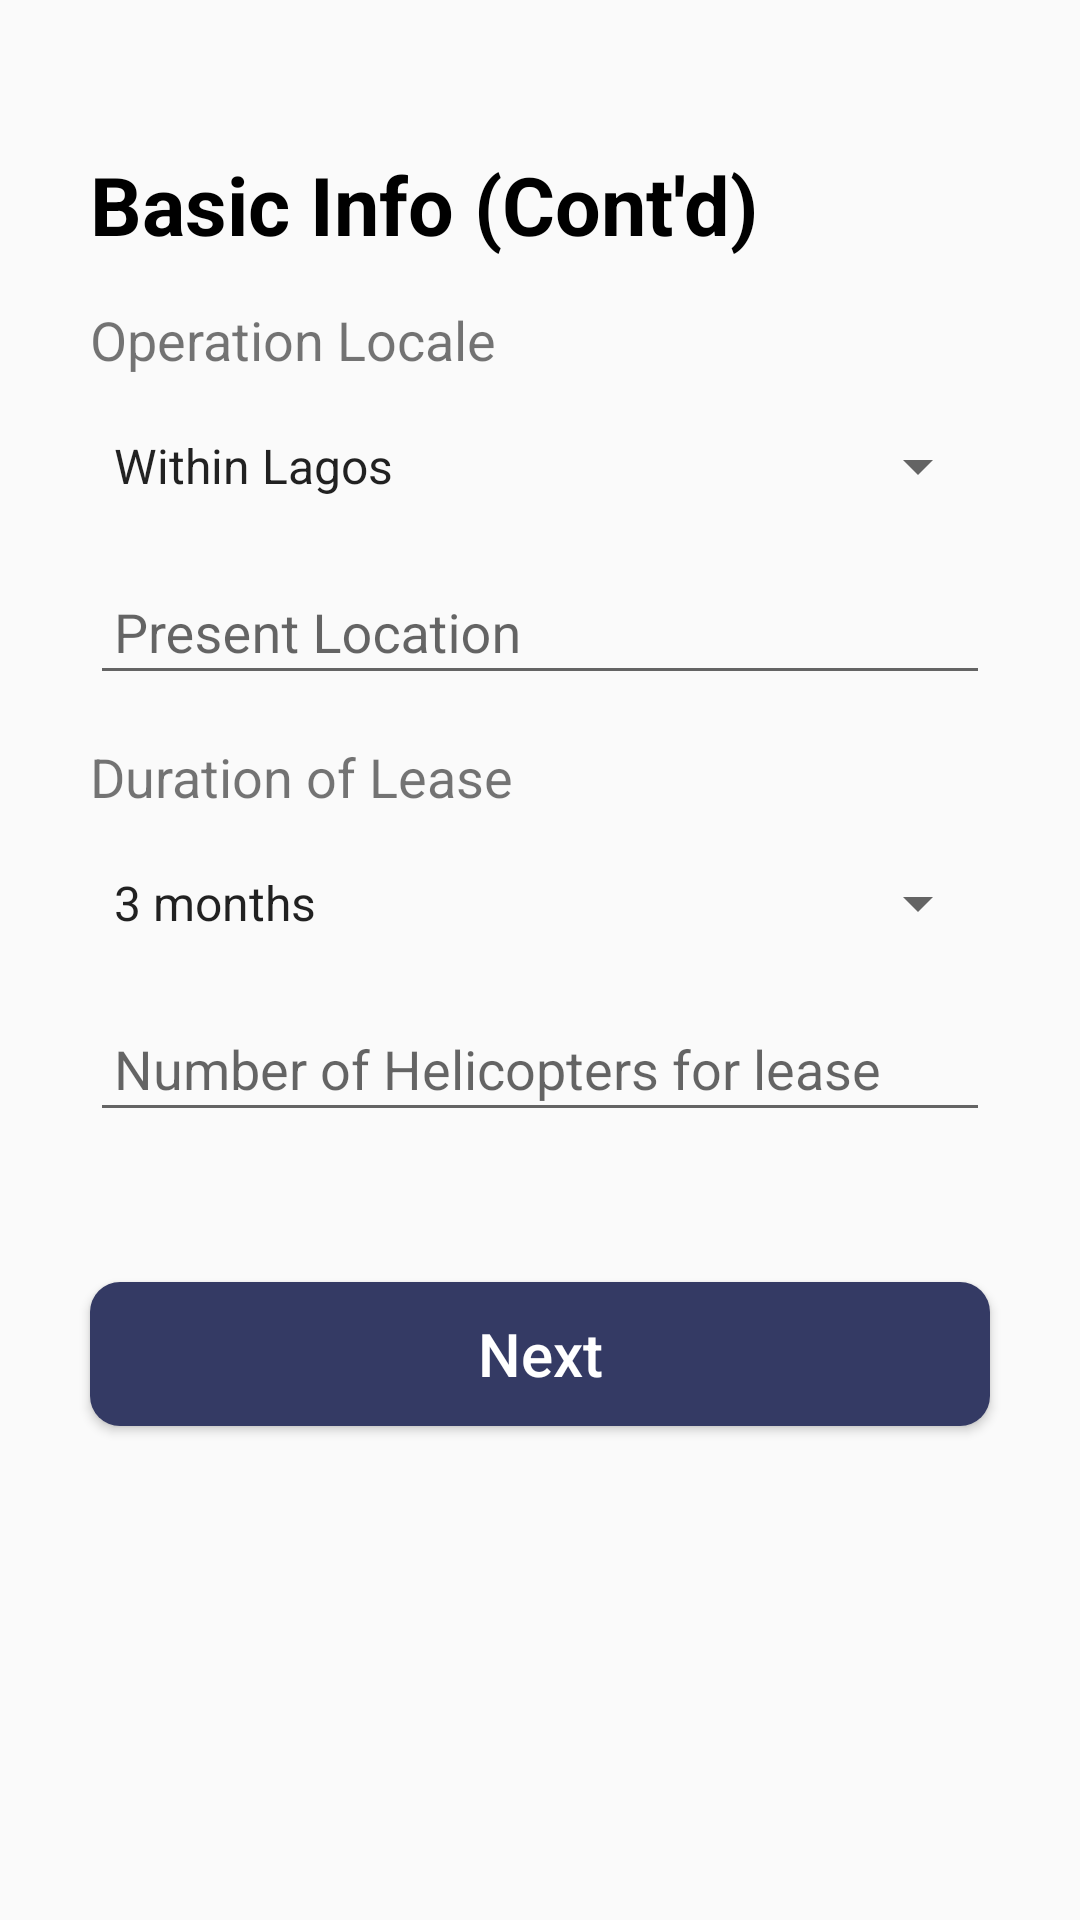

The Android layout XML behind this screen, and the referenced resources:
<!-- AndroidManifest.xml: application theme AppTheme -->
<!-- res/layout/owner_two.xml -->
<?xml version="1.0" encoding="utf-8"?>
<LinearLayout xmlns:android="http://schemas.android.com/apk/res/android" android:orientation="vertical"
    android:layout_width="match_parent" android:layout_height="match_parent">

    <TextView
        android:layout_width="wrap_content"
        android:layout_height="wrap_content"
        android:layout_marginTop="50dp"
        android:text="Basic Info (Cont'd)"
        android:layout_marginLeft="30dp"
        android:textSize="27sp"
        style="@style/TextAppearance.AppCompat.Headline"
        android:textColor="#000"
        android:textStyle="bold" />
    <TextView
        android:layout_width="match_parent"
        android:layout_height="wrap_content"
        android:text="Operation Locale"
        android:layout_marginTop="15dp"
        android:textSize="18sp"
        android:layout_marginLeft="30dp"
        android:layout_marginRight="30dp" />
    <Spinner
        android:layout_width="match_parent"
        android:layout_height="30dp"
        android:entries="@array/locale"
        android:id="@+id/locale"
        android:layout_marginTop="15dp"
        android:layout_marginLeft="30dp"
        android:layout_marginRight="30dp" />
    <com.google.android.material.textfield.TextInputLayout
        android:layout_width="match_parent"
        android:layout_height="wrap_content"
        android:layout_marginLeft="30dp"
        android:layout_marginRight="30dp"
        android:layout_marginTop="10dp">
        <com.google.android.material.textfield.TextInputEditText
            android:layout_width="match_parent"
            android:layout_height="match_parent"
            android:hint="Present Location"
            android:textSize="18sp"
            android:id="@+id/o_location"
            android:padding="8dp"
            android:inputType="text"/>
    </com.google.android.material.textfield.TextInputLayout>

    
    
    
    
    
    
    
    
    
    
    
    
    
    

    <TextView
        android:layout_width="match_parent"
        android:layout_height="wrap_content"
        android:text="Duration of Lease"
        android:layout_marginTop="15dp"
        android:textSize="18sp"
        android:layout_marginLeft="30dp"
        android:layout_marginRight="30dp" />
    <Spinner
        android:layout_width="match_parent"
        android:layout_height="30dp"
        android:entries="@array/lease"
        android:id="@+id/lease"
        android:layout_marginTop="15dp"
        android:layout_marginLeft="30dp"
        android:layout_marginRight="30dp" />

    <com.google.android.material.textfield.TextInputLayout
        android:layout_width="match_parent"
        android:layout_height="wrap_content"
        android:layout_marginLeft="30dp"
        android:layout_marginRight="30dp"
        android:layout_marginTop="10dp">
        <com.google.android.material.textfield.TextInputEditText
            android:layout_width="match_parent"
            android:layout_height="match_parent"
            android:hint="Number of Helicopters for lease"
            android:textSize="18sp"
            android:padding="8dp"
            android:id="@+id/num_h"
            android:inputType="number"/>
    </com.google.android.material.textfield.TextInputLayout>

    <Button
        android:layout_width="match_parent"
        android:layout_height="wrap_content"
        android:layout_marginTop="50dp"
        android:layout_marginLeft="30dp"
        android:layout_marginRight="30dp"
        android:text="Next"
        android:textColor="#fff"
        android:textAllCaps="false"
        android:id="@+id/o_two"
        android:textSize="20sp"
        android:background="@drawable/butt"/>

</LinearLayout>
<!-- resources referenced by this layout -->
<resources>
  <string-array name="lease">
          <item>3 months</item>
          <item>6 months</item>
          <item>12 months</item>
      </string-array>
  <string-array name="locale">
          <item>Within Lagos</item>
          <item>Outside Lagos</item>
      </string-array>
  <!-- drawable butt (drawable) -->
  <?xml version="1.0" encoding="utf-8"?>
  <shape xmlns:android="http://schemas.android.com/apk/res/android">
      <corners android:topRightRadius="10dp"
          android:topLeftRadius="10dp"
          android:bottomRightRadius="10dp"
          android:bottomLeftRadius="10dp"/>
      <solid android:color="#343A64"/>
  
  </shape>
  <style name="AppTheme" parent="Theme.AppCompat.Light.DarkActionBar">
          
          <item name="colorPrimary">@color/colorPrimary</item>
          <item name="colorPrimaryDark">@color/colorPrimaryDark</item>
          <item name="colorAccent">@color/colorAccent</item>
      </style>
  <color name="colorPrimary">#3F51B5</color>
  <color name="colorPrimaryDark">#3043AC</color>
  <color name="colorAccent">#FFEB3B</color>
</resources>
